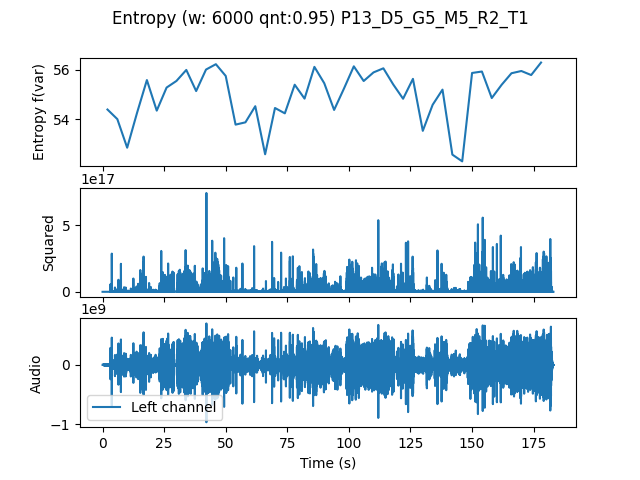

Data behind this chart, as committed beside it:
, t0, var
0.0, 0.0, 54.4
4.0, 4.0, 54.02
8.0, 8.0, 52.86
12.0, 12.0, 54.27
16.0, 16.0, 55.59
20.0, 20.0, 54.36
24.0, 24.0, 55.29
28.0, 28.0, 55.55
32.0, 32.0, 55.99
36.0, 36.0, 55.14
40.0, 40.0, 56.01
44.0, 44.0, 56.23
48.0, 48.0, 55.75
52.0, 52.0, 53.79
56.0, 56.0, 53.89
60.0, 60.0, 54.53
64.0, 64.0, 52.6
68.0, 68.0, 54.46
72.0, 72.0, 54.25
76.0, 76.0, 55.4
80.0, 80.0, 54.84
84.0, 84.0, 56.12
88.0, 88.0, 55.46
92.0, 92.0, 54.38
96.0, 96.0, 55.24
100.0, 100.0, 56.14
104.0, 104.0, 55.55
108.0, 108.0, 55.9
112.0, 112.0, 56.06
116.0, 116.0, 55.41
120.0, 120.0, 54.83
124.0, 124.0, 55.64
128.0, 128.0, 53.54
132.0, 132.0, 54.59
136.0, 136.0, 55.2
140.0, 140.0, 52.59
144.0, 144.0, 52.31
148.0, 148.0, 55.87
152.0, 152.0, 55.93
156.0, 156.0, 54.86
160.0, 160.0, 55.4
164.0, 164.0, 55.86
168.0, 168.0, 55.95
172.0, 172.0, 55.79
176.0, 176.0, 56.29
